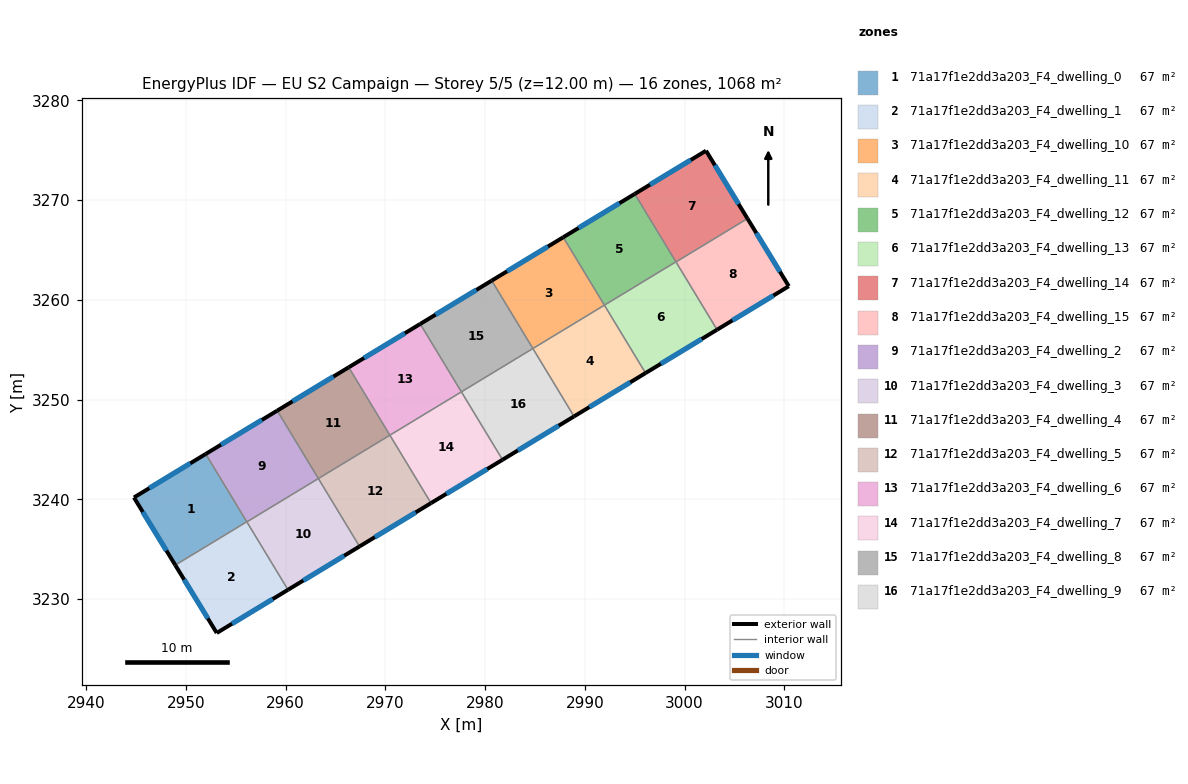
=== STOREY PLAN SPEC (per zone: floor XY polygon, exterior-wall plan segments, windows/doors) ===
zone 1: 71a17f1e2dd3a203_F4_dwelling_0  (66.7 m²)
  floor: (2951.99, 3244.54) (2956.11, 3237.75) (2948.94, 3233.40) (2944.80, 3240.18)
  exterior wall: (2944.80, 3240.18) – (2948.94, 3233.40)  [7.9 m]
    window: (2945.69, 3238.73) – (2948.05, 3234.85)  [7.8 m²]
  exterior wall: (2951.99, 3244.54) – (2944.80, 3240.18)  [8.4 m]
    window: (2950.45, 3243.61) – (2946.34, 3241.11)  [8.2 m²]
  interior walls: 2
zone 2: 71a17f1e2dd3a203_F4_dwelling_1  (66.7 m²)
  floor: (2956.11, 3237.75) (2960.24, 3230.93) (2953.10, 3226.60) (2948.94, 3233.40)
  exterior wall: (2948.94, 3233.40) – (2953.10, 3226.60)  [8.0 m]
    window: (2949.83, 3231.94) – (2952.21, 3228.06)  [7.8 m²]
  exterior wall: (2953.10, 3226.60) – (2960.24, 3230.93)  [8.4 m]
    window: (2954.63, 3227.53) – (2958.71, 3230.00)  [8.2 m²]
  interior walls: 3
zone 3: 71a17f1e2dd3a203_F4_dwelling_10  (66.7 m²)
  floor: (2987.83, 3266.27) (2991.96, 3259.46) (2984.79, 3255.12) (2980.66, 3261.92)
  exterior wall: (2987.83, 3266.27) – (2980.66, 3261.92)  [8.4 m]
    window: (2986.30, 3265.34) – (2982.20, 3262.85)  [8.2 m²]
  interior walls: 3
zone 4: 71a17f1e2dd3a203_F4_dwelling_11  (66.7 m²)
  floor: (2991.96, 3259.46) (2996.09, 3252.65) (2988.92, 3248.31) (2984.79, 3255.12)
  exterior wall: (2988.92, 3248.31) – (2996.09, 3252.65)  [8.4 m]
    window: (2990.45, 3249.24) – (2994.55, 3251.72)  [8.2 m²]
  interior walls: 3
zone 5: 71a17f1e2dd3a203_F4_dwelling_12  (66.7 m²)
  floor: (2995.00, 3270.61) (2999.13, 3263.80) (2991.96, 3259.46) (2987.83, 3266.27)
  exterior wall: (2995.00, 3270.61) – (2987.83, 3266.27)  [8.4 m]
    window: (2993.47, 3269.68) – (2989.37, 3267.20)  [8.2 m²]
  interior walls: 3
zone 6: 71a17f1e2dd3a203_F4_dwelling_13  (66.7 m²)
  floor: (2999.13, 3263.80) (3003.25, 3257.00) (2996.09, 3252.65) (2991.96, 3259.46)
  exterior wall: (2996.09, 3252.65) – (3003.25, 3257.00)  [8.4 m]
    window: (2997.62, 3253.58) – (3001.72, 3256.07)  [8.2 m²]
  interior walls: 4
zone 7: 71a17f1e2dd3a203_F4_dwelling_14  (66.7 m²)
  floor: (3002.15, 3274.94) (3006.30, 3268.14) (2999.14, 3263.79) (2995.00, 3270.61)
  exterior wall: (3006.30, 3268.14) – (3002.15, 3274.94)  [8.0 m]
    window: (3005.41, 3269.60) – (3003.04, 3273.48)  [7.8 m²]
  exterior wall: (3002.15, 3274.94) – (2995.00, 3270.61)  [8.4 m]
    window: (3000.62, 3274.01) – (2996.53, 3271.54)  [8.2 m²]
  interior walls: 3
zone 8: 71a17f1e2dd3a203_F4_dwelling_15  (66.7 m²)
  floor: (3006.30, 3268.14) (3010.45, 3261.36) (3003.25, 3257.00) (2999.14, 3263.79)
  exterior wall: (3010.45, 3261.36) – (3006.30, 3268.14)  [7.9 m]
    window: (3009.56, 3262.81) – (3007.19, 3266.69)  [7.8 m²]
  exterior wall: (3003.25, 3257.00) – (3010.45, 3261.36)  [8.4 m]
    window: (3004.79, 3257.93) – (3008.91, 3260.43)  [8.2 m²]
  interior walls: 2
zone 9: 71a17f1e2dd3a203_F4_dwelling_2  (66.7 m²)
  floor: (2959.16, 3248.89) (2963.29, 3242.08) (2956.12, 3237.73) (2951.99, 3244.54)
  exterior wall: (2959.16, 3248.89) – (2951.99, 3244.54)  [8.4 m]
    window: (2957.63, 3247.96) – (2953.53, 3245.47)  [8.2 m²]
  interior walls: 4
zone 10: 71a17f1e2dd3a203_F4_dwelling_3  (66.7 m²)
  floor: (2963.29, 3242.08) (2967.41, 3235.27) (2960.24, 3230.93) (2956.12, 3237.73)
  exterior wall: (2960.24, 3230.93) – (2967.41, 3235.27)  [8.4 m]
    window: (2961.78, 3231.86) – (2965.88, 3234.34)  [8.2 m²]
  interior walls: 3
zone 11: 71a17f1e2dd3a203_F4_dwelling_4  (66.7 m²)
  floor: (2966.33, 3253.23) (2970.46, 3246.42) (2963.29, 3242.08) (2959.16, 3248.89)
  exterior wall: (2966.33, 3253.23) – (2959.16, 3248.89)  [8.4 m]
    window: (2964.79, 3252.30) – (2960.70, 3249.82)  [8.2 m²]
  interior walls: 3
zone 12: 71a17f1e2dd3a203_F4_dwelling_5  (66.7 m²)
  floor: (2970.46, 3246.42) (2974.58, 3239.62) (2967.41, 3235.27) (2963.29, 3242.08)
  exterior wall: (2967.41, 3235.27) – (2974.58, 3239.62)  [8.4 m]
    window: (2968.95, 3236.20) – (2973.05, 3238.69)  [8.2 m²]
  interior walls: 3
zone 13: 71a17f1e2dd3a203_F4_dwelling_6  (66.7 m²)
  floor: (2973.50, 3257.58) (2977.62, 3250.77) (2970.46, 3246.42) (2966.33, 3253.23)
  exterior wall: (2973.50, 3257.58) – (2966.33, 3253.23)  [8.4 m]
    window: (2971.96, 3256.65) – (2967.86, 3254.16)  [8.2 m²]
  interior walls: 3
zone 14: 71a17f1e2dd3a203_F4_dwelling_7  (66.7 m²)
  floor: (2977.62, 3250.77) (2981.75, 3243.96) (2974.58, 3239.62) (2970.46, 3246.42)
  exterior wall: (2974.58, 3239.62) – (2981.75, 3243.96)  [8.4 m]
    window: (2976.12, 3240.55) – (2980.21, 3243.03)  [8.2 m²]
  interior walls: 3
zone 15: 71a17f1e2dd3a203_F4_dwelling_8  (66.7 m²)
  floor: (2980.66, 3261.92) (2984.79, 3255.12) (2977.62, 3250.77) (2973.50, 3257.58)
  exterior wall: (2980.66, 3261.92) – (2973.50, 3257.58)  [8.4 m]
    window: (2979.13, 3260.99) – (2975.03, 3258.51)  [8.2 m²]
  interior walls: 3
zone 16: 71a17f1e2dd3a203_F4_dwelling_9  (66.7 m²)
  floor: (2984.79, 3255.12) (2988.92, 3248.31) (2981.75, 3243.96) (2977.62, 3250.77)
  exterior wall: (2981.75, 3243.96) – (2988.92, 3248.31)  [8.4 m]
    window: (2983.28, 3244.89) – (2987.38, 3247.38)  [8.2 m²]
  interior walls: 3

=== DERIVED (storey summary) ===
Building: EU S2 Campaign
Storey: 5 of 5  (floor level z = 12.00 m)
Storey gross floor area: 1067.5 m²
Zones on this storey: 16
  - 71a17f1e2dd3a203_F4_dwelling_0: floor 66.7 m²; exterior wall 16.4 m (49.1 m²); 2 window(s) 16.0 m²; WWR 32.7%
  - 71a17f1e2dd3a203_F4_dwelling_1: floor 66.7 m²; exterior wall 16.3 m (49.0 m²); 2 window(s) 16.0 m²; WWR 32.7%
  - 71a17f1e2dd3a203_F4_dwelling_10: floor 66.7 m²; exterior wall 8.4 m (25.1 m²); 1 window(s) 8.2 m²; WWR 32.7%
  - 71a17f1e2dd3a203_F4_dwelling_11: floor 66.7 m²; exterior wall 8.4 m (25.1 m²); 1 window(s) 8.2 m²; WWR 32.7%
  - 71a17f1e2dd3a203_F4_dwelling_12: floor 66.7 m²; exterior wall 8.4 m (25.1 m²); 1 window(s) 8.2 m²; WWR 32.7%
  - 71a17f1e2dd3a203_F4_dwelling_13: floor 66.7 m²; exterior wall 8.4 m (25.1 m²); 1 window(s) 8.2 m²; WWR 32.7%
  - 71a17f1e2dd3a203_F4_dwelling_14: floor 66.7 m²; exterior wall 16.3 m (49.0 m²); 2 window(s) 16.0 m²; WWR 32.7%
  - 71a17f1e2dd3a203_F4_dwelling_15: floor 66.7 m²; exterior wall 16.4 m (49.1 m²); 2 window(s) 16.0 m²; WWR 32.7%
  - 71a17f1e2dd3a203_F4_dwelling_2: floor 66.7 m²; exterior wall 8.4 m (25.1 m²); 1 window(s) 8.2 m²; WWR 32.7%
  - 71a17f1e2dd3a203_F4_dwelling_3: floor 66.7 m²; exterior wall 8.4 m (25.1 m²); 1 window(s) 8.2 m²; WWR 32.7%
  - 71a17f1e2dd3a203_F4_dwelling_4: floor 66.7 m²; exterior wall 8.4 m (25.1 m²); 1 window(s) 8.2 m²; WWR 32.7%
  - 71a17f1e2dd3a203_F4_dwelling_5: floor 66.7 m²; exterior wall 8.4 m (25.1 m²); 1 window(s) 8.2 m²; WWR 32.7%
  - 71a17f1e2dd3a203_F4_dwelling_6: floor 66.7 m²; exterior wall 8.4 m (25.1 m²); 1 window(s) 8.2 m²; WWR 32.7%
  - 71a17f1e2dd3a203_F4_dwelling_7: floor 66.7 m²; exterior wall 8.4 m (25.1 m²); 1 window(s) 8.2 m²; WWR 32.7%
  - 71a17f1e2dd3a203_F4_dwelling_8: floor 66.7 m²; exterior wall 8.4 m (25.1 m²); 1 window(s) 8.2 m²; WWR 32.7%
  - 71a17f1e2dd3a203_F4_dwelling_9: floor 66.7 m²; exterior wall 8.4 m (25.1 m²); 1 window(s) 8.2 m²; WWR 32.7%
Zone adjacency (shared interzone walls):
  - 71a17f1e2dd3a203_F4_dwelling_0 ↔ 71a17f1e2dd3a203_F4_dwelling_1
  - 71a17f1e2dd3a203_F4_dwelling_0 ↔ 71a17f1e2dd3a203_F4_dwelling_2
  - 71a17f1e2dd3a203_F4_dwelling_1 ↔ 71a17f1e2dd3a203_F4_dwelling_2
  - 71a17f1e2dd3a203_F4_dwelling_1 ↔ 71a17f1e2dd3a203_F4_dwelling_3
  - 71a17f1e2dd3a203_F4_dwelling_10 ↔ 71a17f1e2dd3a203_F4_dwelling_11
  - 71a17f1e2dd3a203_F4_dwelling_10 ↔ 71a17f1e2dd3a203_F4_dwelling_12
  - 71a17f1e2dd3a203_F4_dwelling_10 ↔ 71a17f1e2dd3a203_F4_dwelling_8
  - 71a17f1e2dd3a203_F4_dwelling_11 ↔ 71a17f1e2dd3a203_F4_dwelling_13
  - 71a17f1e2dd3a203_F4_dwelling_11 ↔ 71a17f1e2dd3a203_F4_dwelling_9
  - 71a17f1e2dd3a203_F4_dwelling_12 ↔ 71a17f1e2dd3a203_F4_dwelling_13
  - 71a17f1e2dd3a203_F4_dwelling_12 ↔ 71a17f1e2dd3a203_F4_dwelling_14
  - 71a17f1e2dd3a203_F4_dwelling_13 ↔ 71a17f1e2dd3a203_F4_dwelling_14
  - 71a17f1e2dd3a203_F4_dwelling_13 ↔ 71a17f1e2dd3a203_F4_dwelling_15
  - 71a17f1e2dd3a203_F4_dwelling_14 ↔ 71a17f1e2dd3a203_F4_dwelling_15
  - 71a17f1e2dd3a203_F4_dwelling_2 ↔ 71a17f1e2dd3a203_F4_dwelling_3
  - 71a17f1e2dd3a203_F4_dwelling_2 ↔ 71a17f1e2dd3a203_F4_dwelling_4
  - 71a17f1e2dd3a203_F4_dwelling_3 ↔ 71a17f1e2dd3a203_F4_dwelling_5
  - 71a17f1e2dd3a203_F4_dwelling_4 ↔ 71a17f1e2dd3a203_F4_dwelling_5
  - 71a17f1e2dd3a203_F4_dwelling_4 ↔ 71a17f1e2dd3a203_F4_dwelling_6
  - 71a17f1e2dd3a203_F4_dwelling_5 ↔ 71a17f1e2dd3a203_F4_dwelling_7
  - 71a17f1e2dd3a203_F4_dwelling_6 ↔ 71a17f1e2dd3a203_F4_dwelling_7
  - 71a17f1e2dd3a203_F4_dwelling_6 ↔ 71a17f1e2dd3a203_F4_dwelling_8
  - 71a17f1e2dd3a203_F4_dwelling_7 ↔ 71a17f1e2dd3a203_F4_dwelling_9
  - 71a17f1e2dd3a203_F4_dwelling_8 ↔ 71a17f1e2dd3a203_F4_dwelling_9